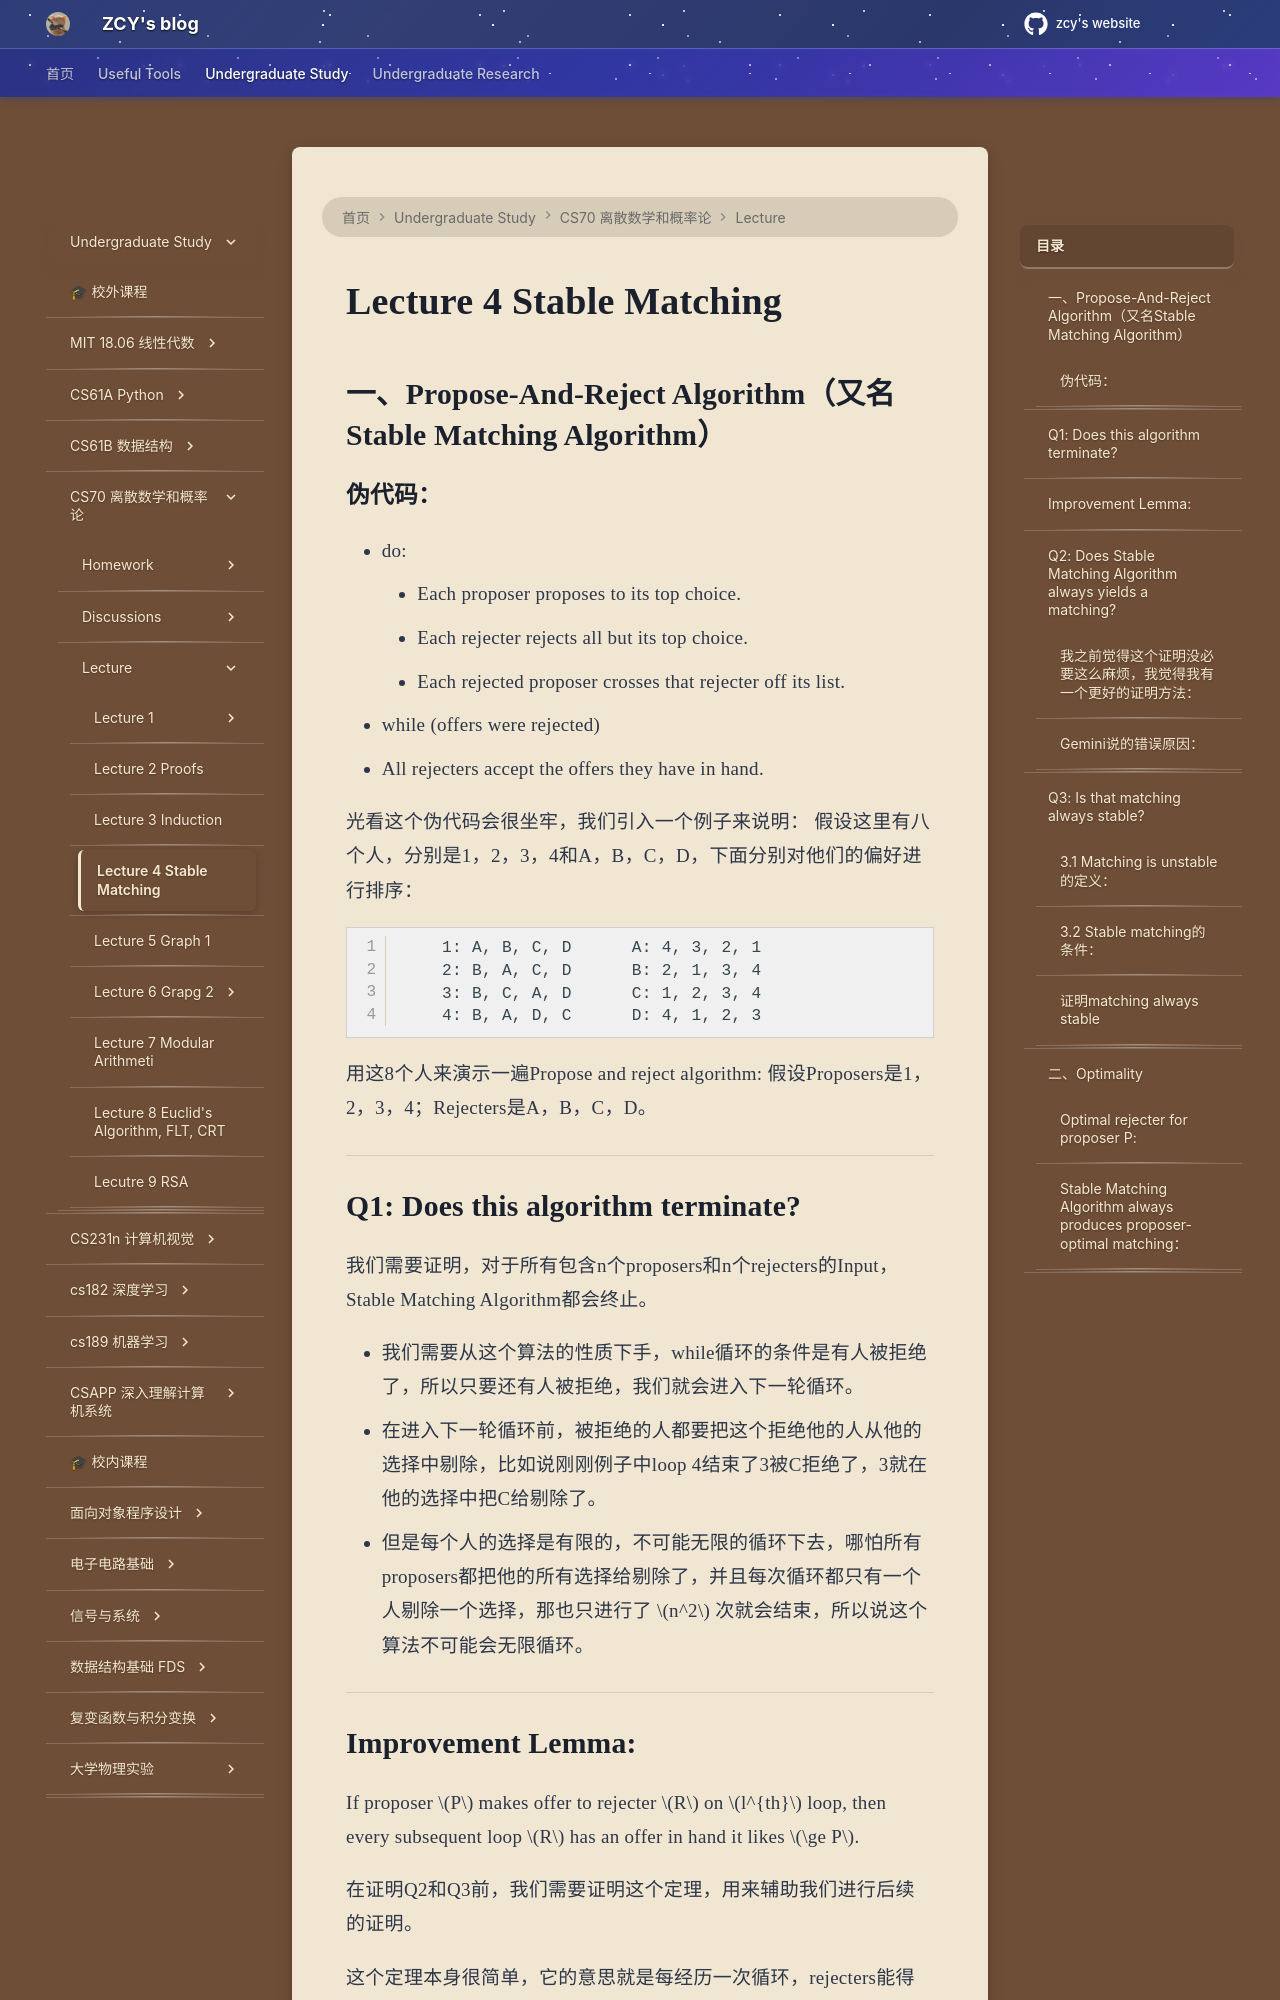

repository: mouchenmou/ZCY-s-website · page: 笔记本/CS70/Lecture/Lecture 4 Stable Matching/Stable Matching/index.html · generator: mkdocs

## 一、Propose-And-Reject Algorithm（又名Stable Matching Algorithm）
### 伪代码：
- do:
    - Each proposer proposes to its top choice.
    - Each rejecter rejects all but its top choice.
    - Each rejected proposer crosses that rejecter off its list.
- while (offers were rejected)
- All rejecters accept the offers they have in hand.

光看这个伪代码会很坐牢，我们引入一个例子来说明：
假设这里有八个人，分别是1，2，3，4和A，B，C，D，下面分别对他们的偏好进行排序：
```
    1: A, B, C, D      A: 4, 3, 2, 1
    2: B, A, C, D      B: 2, 1, 3, 4
    3: B, C, A, D      C: 1, 2, 3, 4
    4: B, A, D, C      D: 4, 1, 2, 3
```
用这8个人来演示一遍Propose and reject algorithm: 
假设Proposers是1，2，3，4；Rejecters是A，B，C，D。
![](附件/a4e6d879a6722b576e627cfe5311fa6b.jpg)

---
## Q1: Does this algorithm terminate?
我们需要证明，对于所有包含n个proposers和n个rejecters的Input，Stable Matching Algorithm都会终止。

- 我们需要从这个算法的性质下手，while循环的条件是有人被拒绝了，所以只要还有人被拒绝，我们就会进入下一轮循环。
- 在进入下一轮循环前，被拒绝的人都要把这个拒绝他的人从他的选择中剔除，比如说刚刚例子中loop 4结束了3被C拒绝了，3就在他的选择中把C给剔除了。
- 但是每个人的选择是有限的，不可能无限的循环下去，哪怕所有proposers都把他的所有选择给剔除了，并且每次循环都只有一个人剔除一个选择，那也只进行了 $n^2$ 次就会结束，所以说这个算法不可能会无限循环。

---
